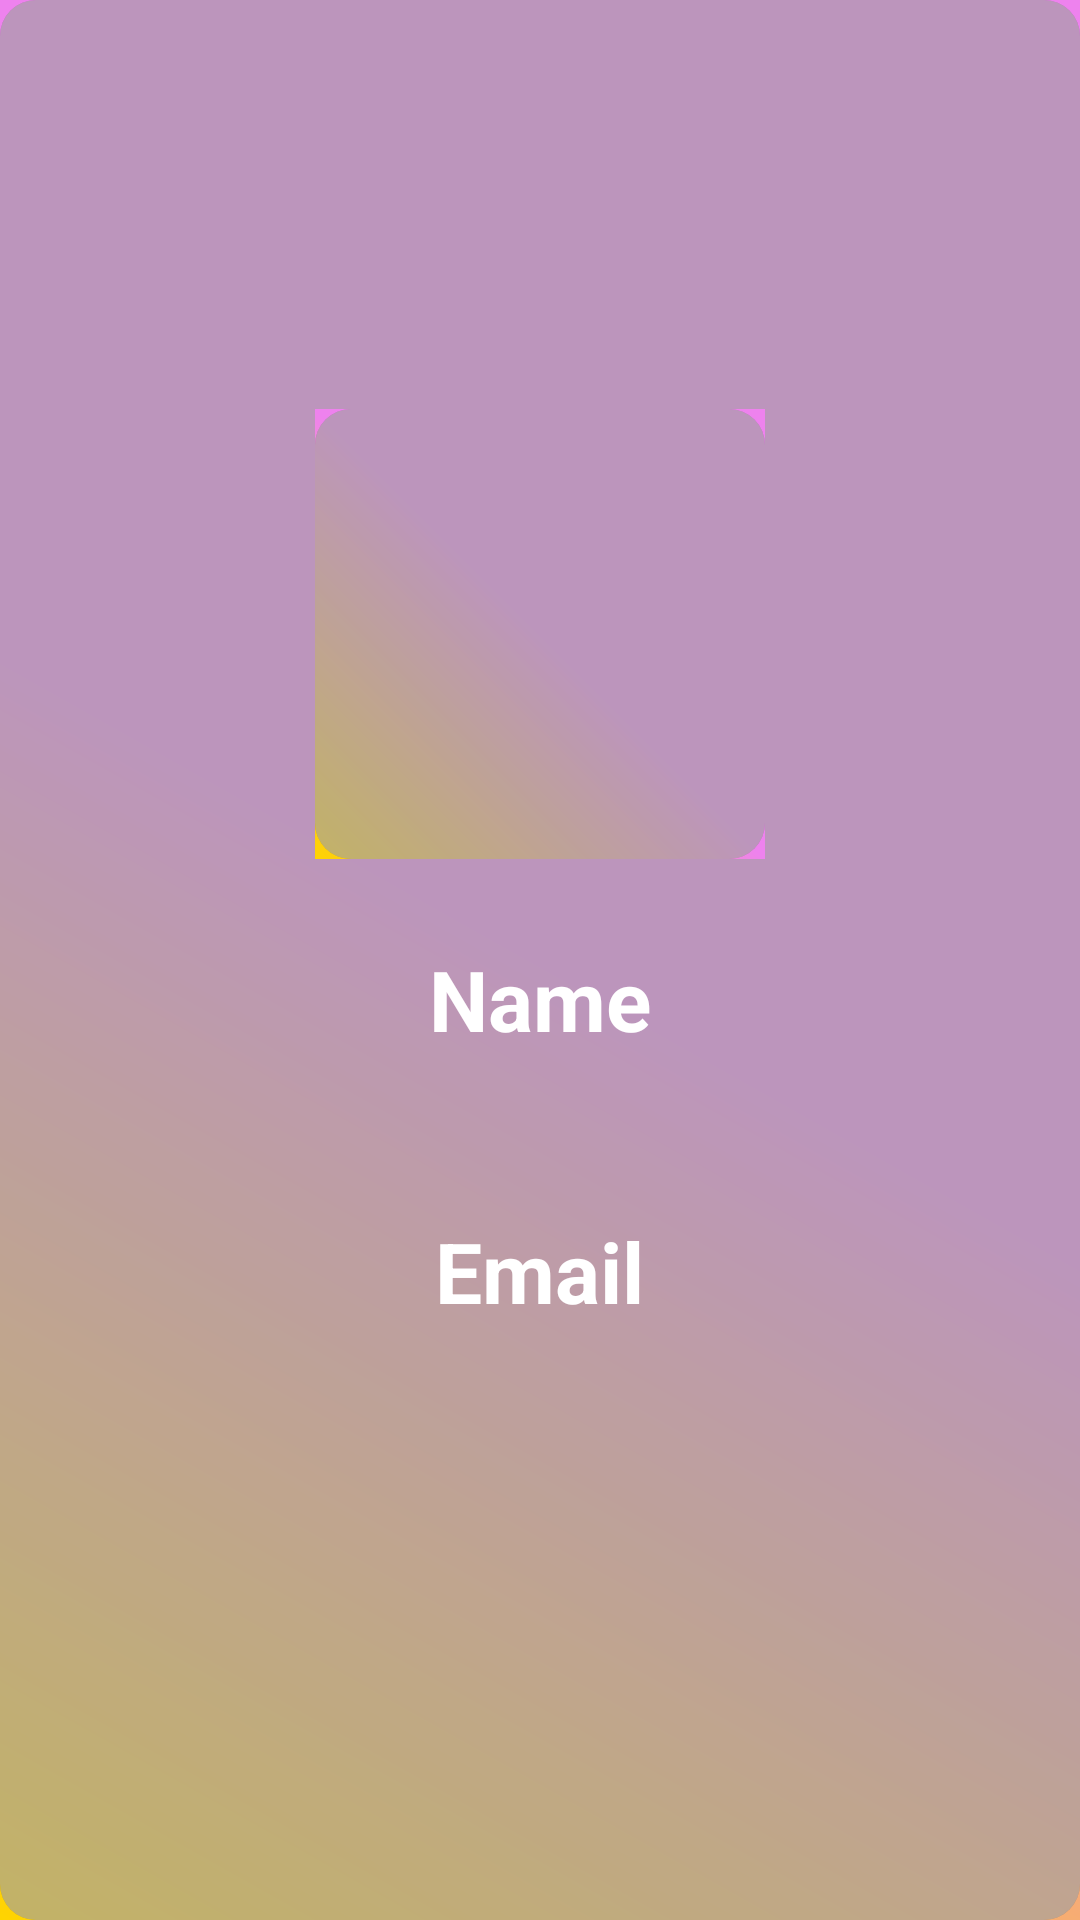

Layout XML and referenced resources for this Android screen:
<!-- AndroidManifest.xml: application theme Theme.FitnessTrackerApp -->
<!-- res/layout/activity_view_profile.xml -->
<?xml version="1.0" encoding="utf-8"?>
<LinearLayout xmlns:android="http://schemas.android.com/apk/res/android"
    android:layout_width="match_parent"
    android:layout_height="match_parent"
    xmlns:app="http://schemas.android.com/apk/res-auto"
    android:orientation="vertical"
    android:padding="20dp"
    android:background="@drawable/card_dashbord"
    android:gravity="center">

    
    <androidx.cardview.widget.CardView
        android:layout_width="match_parent"
        android:layout_height="wrap_content"
        android:layout_marginBottom="16dp"
        app:cardBackgroundColor="@android:color/transparent"
        app:cardCornerRadius="2dp">

        <LinearLayout
            android:layout_width="match_parent"
            android:layout_height="wrap_content"
            android:orientation="vertical"
            android:gravity="center"
            android:padding="16dp">


            
            <ImageView
                android:id="@+id/viewProfilePictureImageView"
                android:layout_width="150dp"
                android:layout_height="150dp"
                android:contentDescription="Profile Picture"

                android:layout_marginBottom="20dp"
                android:background="@drawable/card_dashbord"
                android:src="@drawable/baseline_image_24" />

            
            <TextView
                android:layout_width="wrap_content"
                android:layout_height="wrap_content"
                android:text="Name"
                android:textStyle="bold"
                android:textColor="@color/primary_text"
                android:textSize="28sp"
                android:layout_marginTop="8dp"
                android:gravity="center" />

            <TextView
                android:id="@+id/viewUserNameTextView"
                android:layout_width="wrap_content"
                android:layout_height="wrap_content"
                android:textColor="#4682B4"
                android:textSize="22sp"
                android:layout_marginBottom="16dp"
                android:gravity="center" />

            
            <TextView
                android:layout_width="wrap_content"
                android:layout_height="wrap_content"
                android:text="Email"
                android:textStyle="bold"
                android:textColor="@color/primary_text"
                android:textSize="28sp"
                android:layout_marginTop="8dp"
                android:gravity="center" />

            <TextView
                android:id="@+id/viewUserEmailTextView"
                android:layout_width="wrap_content"
                android:layout_height="wrap_content"
                android:textColor="#4682B4"
                android:textSize="22sp"
                android:layout_marginBottom="16dp"
                android:gravity="center" />

        </LinearLayout>
    </androidx.cardview.widget.CardView>



    </LinearLayout>
<!-- resources referenced by this layout -->
<resources>
  <color name="primary_text">#FFFFFF</color>
  <!-- drawable card_dashbord (drawable) -->
  <?xml version="1.0" encoding="utf-8"?>
  <layer-list xmlns:android="http://schemas.android.com/apk/res/android">
  
      
      <item>
          <shape android:shape="rectangle">
              <gradient
                  android:startColor="#FFD400"
                  android:centerColor="#EE82EE"
                  android:endColor="#EE82EE"
                  android:angle="45" />
          </shape>
      </item>
  
      
      <item>
          <shape android:shape="rectangle">
              <solid android:color="#66000000" /> 
              <corners android:radius="12dp" />
          </shape>
      </item>
  
      
      <item>
          <shape android:shape="rectangle">
              <solid android:color="#66FFFFFF" /> 
              <corners android:radius="12dp" />
          </shape>
      </item>
  
  </layer-list>
</resources>
